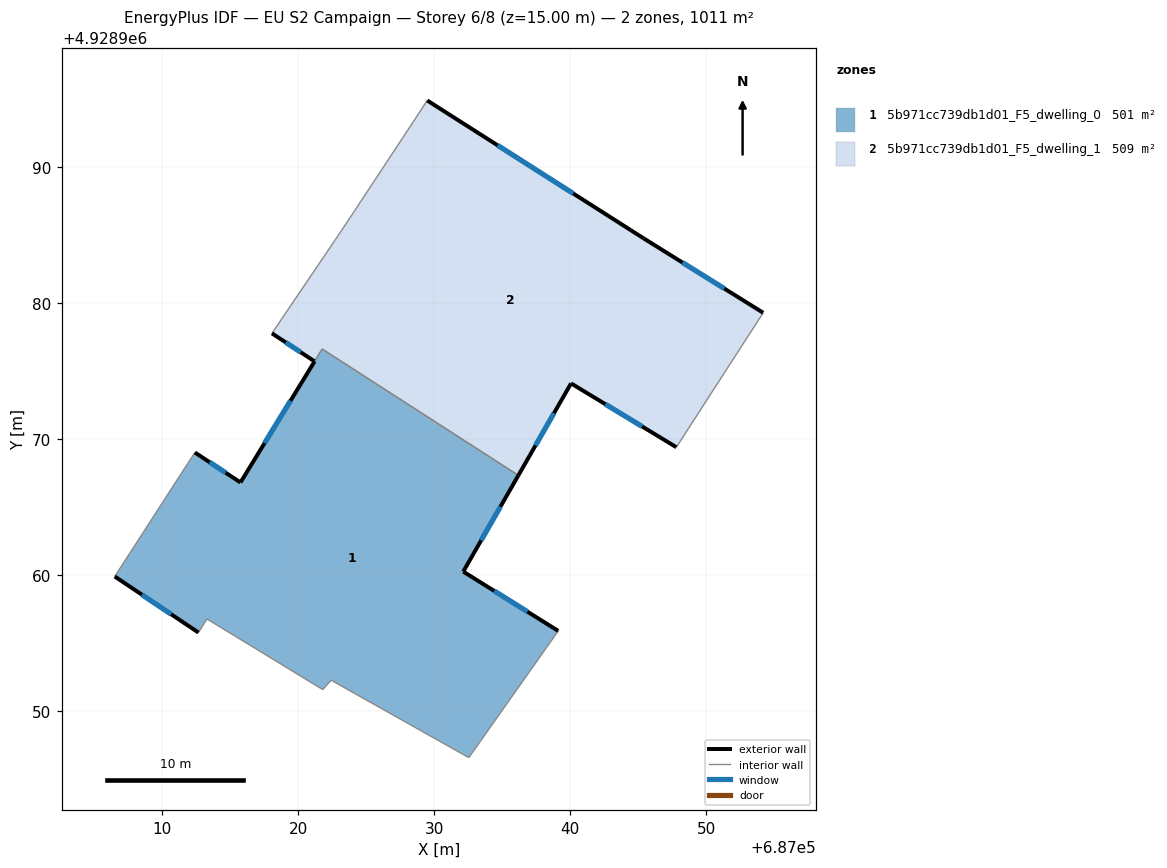
=== STOREY PLAN SPEC (per zone: floor XY polygon, exterior-wall plan segments, windows/doors) ===
zone 1: 5b971cc739db1d01_F5_dwelling_0  (501.4 m²)
  floor: (687032.55, 4928946.59) (687039.12, 4928955.90) (687032.14, 4928960.26) (687036.19, 4928967.33) (687021.77, 4928976.62) (687015.77, 4928966.81) (687012.42, 4928969.01) (687011.36, 4928967.38) (687006.53, 4928959.90) (687012.68, 4928955.78) (687013.30, 4928956.78) (687021.81, 4928951.59) (687022.43, 4928952.28)
  exterior wall: (687012.42, 4928969.01) – (687015.77, 4928966.81)  [4.0 m]
    window: (687013.51, 4928968.29) – (687014.68, 4928967.53)  [1.5 m²]
  exterior wall: (687036.19, 4928967.33) – (687032.14, 4928960.26)  [8.1 m]
    window: (687034.87, 4928965.03) – (687033.45, 4928962.56)  [3.0 m²]
  exterior wall: (687032.14, 4928960.26) – (687039.12, 4928955.90)  [8.2 m]
    window: (687034.41, 4928958.84) – (687036.85, 4928957.32)  [3.0 m²]
  exterior wall: (687012.68, 4928955.78) – (687006.53, 4928959.90)  [7.4 m]
    window: (687010.68, 4928957.12) – (687008.53, 4928958.56)  [2.7 m²]
  exterior wall: (687015.77, 4928966.81) – (687021.21, 4928975.71)  [10.4 m]
    window: (687017.54, 4928969.70) – (687019.44, 4928972.81)  [3.8 m²]
  interior walls: 9
zone 2: 5b971cc739db1d01_F5_dwelling_1  (509.2 m²)
  floor: (687047.80, 4928969.40) (687054.18, 4928979.28) (687045.39, 4928984.75) (687029.49, 4928994.88) (687028.45, 4928993.29) (687024.57, 4928987.40) (687024.17, 4928986.79) (687022.70, 4928984.59) (687018.08, 4928977.77) (687021.21, 4928975.71) (687021.76, 4928976.62) (687036.19, 4928967.33) (687040.06, 4928974.09)
  exterior wall: (687029.49, 4928994.88) – (687045.39, 4928984.75)  [18.9 m]
    window: (687034.66, 4928991.58) – (687040.22, 4928988.04)  [6.9 m²]
  exterior wall: (687045.39, 4928984.75) – (687054.18, 4928979.28)  [10.4 m]
    window: (687048.25, 4928982.97) – (687051.32, 4928981.06)  [3.8 m²]
  exterior wall: (687047.80, 4928969.40) – (687040.06, 4928974.09)  [9.1 m]
    window: (687045.28, 4928970.92) – (687042.57, 4928972.56)  [3.3 m²]
  exterior wall: (687040.06, 4928974.09) – (687036.19, 4928967.33)  [7.8 m]
    window: (687038.80, 4928971.89) – (687037.44, 4928969.53)  [2.9 m²]
  exterior wall: (687021.21, 4928975.71) – (687018.08, 4928977.77)  [3.7 m]
    window: (687020.19, 4928976.38) – (687019.10, 4928977.10)  [1.4 m²]
  interior walls: 8

=== DERIVED (storey summary) ===
Building: EU S2 Campaign
Storey: 6 of 8  (floor level z = 15.00 m)
Storey gross floor area: 1010.6 m²
Zones on this storey: 2
  - 5b971cc739db1d01_F5_dwelling_0: floor 501.4 m²; exterior wall 38.2 m (114.7 m²); 5 window(s) 14.0 m²; WWR 12.2%
  - 5b971cc739db1d01_F5_dwelling_1: floor 509.2 m²; exterior wall 49.8 m (149.4 m²); 5 window(s) 18.3 m²; WWR 12.2%
Zone adjacency (shared interzone walls):
  - 5b971cc739db1d01_F5_dwelling_0 ↔ 5b971cc739db1d01_F5_dwelling_1